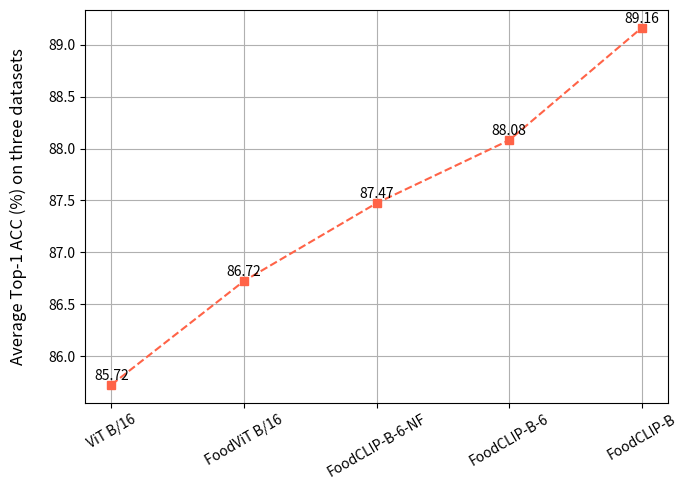

Source code (Python): (Note: this script raises an exception after producing the figure.)
import matplotlib.pyplot as plt

# 输入数据
models = ["ViT B/16", "FoodViT B/16", "FoodCLIP-B-6-NF", "FoodCLIP-B-6", "FoodCLIP-B"]
performance_food101 = [93.20, 94.09, 95.07, 95.26, 96.26]
performance_food172 = [92.17, 92.28, 92.67, 93.36, 94.18]
performance_food200 = [71.80, 73.80, 74.68, 75.62, 77.05]

# 计算每个模型在三个数据集上的平均性能
average_performances = []
for i in range(len(models)):
    average_performance = (performance_food101[i] + performance_food172[i] + performance_food200[i]) / 3
    average_performances.append(average_performance)

# 绘制折线图
plt.figure(figsize=(7, 5))  # 调整图像大小以减少标签间距
plt.plot(models, average_performances, marker='s', linestyle='--', color='#FF6347')

# 添加每个点的数值
for i in range(len(models)):
    plt.text(models[i], average_performances[i]+0.02, f'{average_performances[i]:.2f}', 
             ha='center', va='bottom', fontsize=10, color='black')

# 设置纵轴标签并添加注释
plt.ylabel('Average Top-1 ACC (%) on three datasets', fontsize=12, labelpad=15)

plt.grid(True)

# 调整标签旋转角度并居中对齐
plt.xticks(rotation=30, ha='center')

plt.tight_layout()  # 调整整体空白

# 保存图像到文件
plt.savefig('/home/<user>/madehua/LLaVA/scripts/average_performance_plot.png', dpi=300)

# 显示图像
plt.show()
